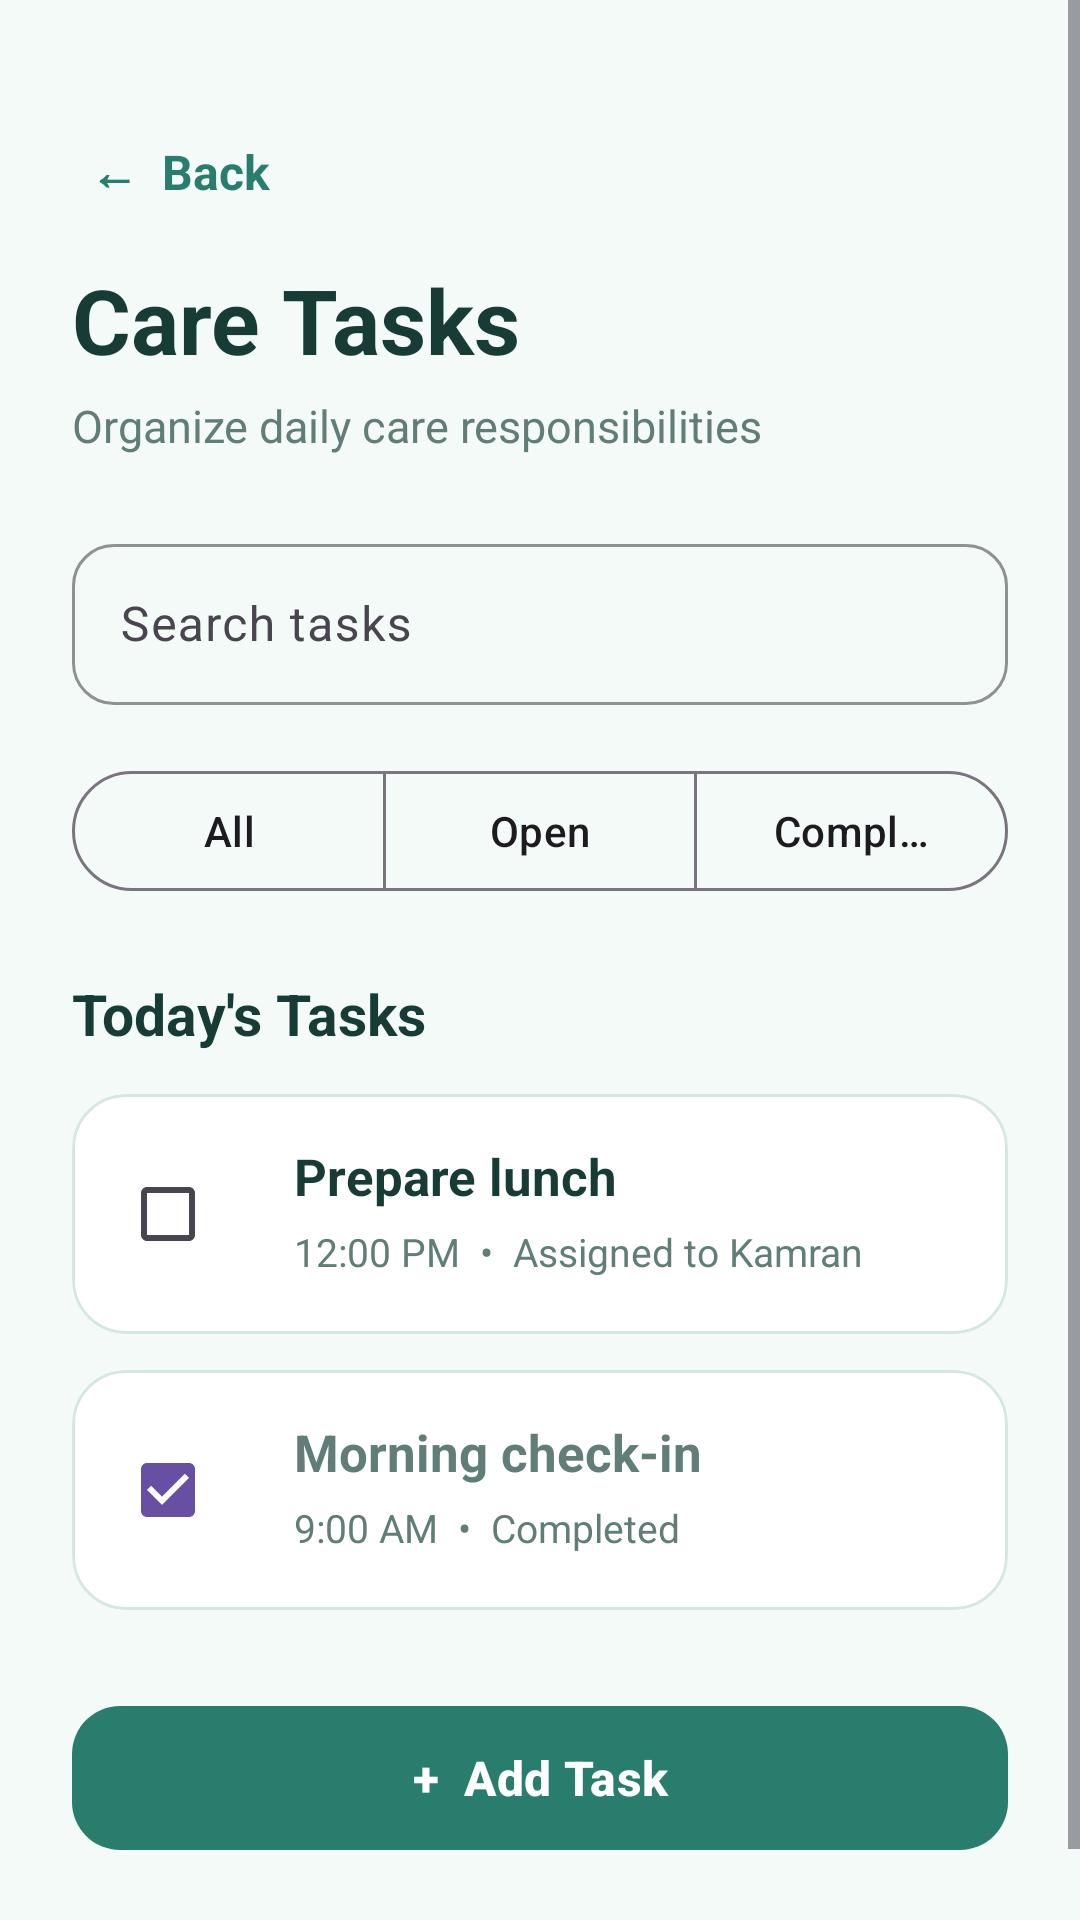

Produce the Android XML layout that renders to this screen, including the resource entries it uses.
<!-- AndroidManifest.xml: application theme Theme.CareCircle -->
<!-- res/layout/activity_tasks.xml -->
<?xml version="1.0" encoding="utf-8"?>
<ScrollView
    xmlns:android="http://schemas.android.com/apk/res/android"
    xmlns:app="http://schemas.android.com/apk/res-auto"
    android:layout_width="match_parent"
    android:layout_height="match_parent"
    android:background="#F4FAF8"
    android:fillViewport="true">

    <LinearLayout
        android:layout_width="match_parent"
        android:layout_height="wrap_content"
        android:orientation="vertical"
        android:padding="24dp">

        <TextView
            android:id="@+id/tvBack"
            android:layout_width="wrap_content"
            android:layout_height="wrap_content"
            android:layout_marginTop="16dp"
            android:padding="6dp"
            android:text="←  Back"
            android:textColor="#287D6C"
            android:textSize="16sp"
            android:textStyle="bold" />

        <TextView
            android:layout_width="wrap_content"
            android:layout_height="wrap_content"
            android:layout_marginTop="12dp"
            android:text="Care Tasks"
            android:textColor="#173B35"
            android:textSize="30sp"
            android:textStyle="bold" />

        <TextView
            android:layout_width="wrap_content"
            android:layout_height="wrap_content"
            android:layout_marginTop="5dp"
            android:text="Organize daily care responsibilities"
            android:textColor="#607D78"
            android:textSize="15sp" />

        <com.google.android.material.textfield.TextInputLayout
            android:layout_width="match_parent"
            android:layout_height="wrap_content"
            android:layout_marginTop="24dp"
            app:boxBackgroundMode="outline"
            app:boxCornerRadiusBottomEnd="14dp"
            app:boxCornerRadiusBottomStart="14dp"
            app:boxCornerRadiusTopEnd="14dp"
            app:boxCornerRadiusTopStart="14dp"
            app:boxStrokeColor="#287D6C"
            app:hintTextColor="#607D78">

            <com.google.android.material.textfield.TextInputEditText
                android:id="@+id/etSearch"
                android:layout_width="match_parent"
                android:layout_height="wrap_content"
                android:hint="Search tasks"
                android:inputType="text"
                android:padding="16dp" />

        </com.google.android.material.textfield.TextInputLayout>

        <com.google.android.material.button.MaterialButtonToggleGroup
            android:id="@+id/taskFilterGroup"
            android:layout_width="match_parent"
            android:layout_height="wrap_content"
            android:layout_marginTop="18dp"
            app:selectionRequired="true"
            app:singleSelection="true">

            <com.google.android.material.button.MaterialButton
                android:id="@+id/btnAll"
                style="@style/Widget.Material3.Button.OutlinedButton"
                android:layout_width="0dp"
                android:layout_height="48dp"
                android:layout_weight="1"
                android:text="All"
                android:textAllCaps="false"
                android:checked="true" />

            <com.google.android.material.button.MaterialButton
                android:id="@+id/btnOpen"
                style="@style/Widget.Material3.Button.OutlinedButton"
                android:layout_width="0dp"
                android:layout_height="48dp"
                android:layout_weight="1"
                android:text="Open"
                android:textAllCaps="false" />

            <com.google.android.material.button.MaterialButton
                android:id="@+id/btnCompleted"
                style="@style/Widget.Material3.Button.OutlinedButton"
                android:layout_width="0dp"
                android:layout_height="48dp"
                android:layout_weight="1"
                android:text="Completed"
                android:textAllCaps="false" />

        </com.google.android.material.button.MaterialButtonToggleGroup>

        <TextView
            android:layout_width="wrap_content"
            android:layout_height="wrap_content"
            android:layout_marginTop="24dp"
            android:text="Today's Tasks"
            android:textColor="#173B35"
            android:textSize="19sp"
            android:textStyle="bold" />

        <com.google.android.material.card.MaterialCardView
            android:id="@+id/cardTask1"
            android:layout_width="match_parent"
            android:layout_height="wrap_content"
            android:layout_marginTop="14dp"
            app:cardBackgroundColor="#FFFFFF"
            app:cardCornerRadius="18dp"
            app:strokeColor="#D5E7E2"
            app:strokeWidth="1dp">

            <LinearLayout
                android:layout_width="match_parent"
                android:layout_height="wrap_content"
                android:orientation="horizontal"
                android:padding="16dp">

                <CheckBox
                    android:id="@+id/checkTask1"
                    android:layout_width="wrap_content"
                    android:layout_height="wrap_content"
                    android:buttonTint="#287D6C" />

                <LinearLayout
                    android:layout_width="0dp"
                    android:layout_height="wrap_content"
                    android:layout_marginStart="10dp"
                    android:layout_weight="1"
                    android:orientation="vertical">

                    <TextView
                        android:id="@+id/tvTask1Title"
                        android:layout_width="wrap_content"
                        android:layout_height="wrap_content"
                        android:text="Prepare lunch"
                        android:textColor="#173B35"
                        android:textSize="17sp"
                        android:textStyle="bold" />

                    <TextView
                        android:id="@+id/tvTask1Details"
                        android:layout_width="wrap_content"
                        android:layout_height="wrap_content"
                        android:layout_marginTop="5dp"
                        android:text="12:00 PM  •  Assigned to Kamran"
                        android:textColor="#607D78"
                        android:textSize="13sp" />

                </LinearLayout>

            </LinearLayout>

        </com.google.android.material.card.MaterialCardView>

        <com.google.android.material.card.MaterialCardView
            android:layout_width="match_parent"
            android:layout_height="wrap_content"
            android:layout_marginTop="12dp"
            app:cardBackgroundColor="#FFFFFF"
            app:cardCornerRadius="18dp"
            app:strokeColor="#D5E7E2"
            app:strokeWidth="1dp">

            <LinearLayout
                android:layout_width="match_parent"
                android:layout_height="wrap_content"
                android:orientation="horizontal"
                android:padding="16dp">

                <CheckBox
                    android:id="@+id/checkTask2"
                    android:layout_width="wrap_content"
                    android:layout_height="wrap_content"
                    android:buttonTint="#287D6C"
                    android:checked="true" />

                <LinearLayout
                    android:layout_width="0dp"
                    android:layout_height="wrap_content"
                    android:layout_marginStart="10dp"
                    android:layout_weight="1"
                    android:orientation="vertical">

                    <TextView
                        android:id="@+id/tvTask2Title"
                        android:layout_width="wrap_content"
                        android:layout_height="wrap_content"
                        android:text="Morning check-in"
                        android:textColor="#607D78"
                        android:textSize="17sp"
                        android:textStyle="bold" />

                    <TextView
                        android:layout_width="wrap_content"
                        android:layout_height="wrap_content"
                        android:layout_marginTop="5dp"
                        android:text="9:00 AM  •  Completed"
                        android:textColor="#607D78"
                        android:textSize="13sp" />

                </LinearLayout>

            </LinearLayout>

        </com.google.android.material.card.MaterialCardView>

        <com.google.android.material.button.MaterialButton
            android:id="@+id/btnAddTask"
            android:layout_width="match_parent"
            android:layout_height="56dp"
            android:layout_marginTop="28dp"
            android:layout_marginBottom="20dp"
            android:text="+  Add Task"
            android:textAllCaps="false"
            android:textColor="#FFFFFF"
            android:textSize="16sp"
            android:textStyle="bold"
            app:backgroundTint="#287D6C"
            app:cornerRadius="16dp" />

    </LinearLayout>

</ScrollView>
<!-- resources referenced by this layout -->
<resources>
  <style name="Theme.CareCircle" parent="Base.Theme.CareCircle" />
  <style name="Base.Theme.CareCircle" parent="Theme.Material3.DayNight.NoActionBar">
          
          
      </style>
</resources>
